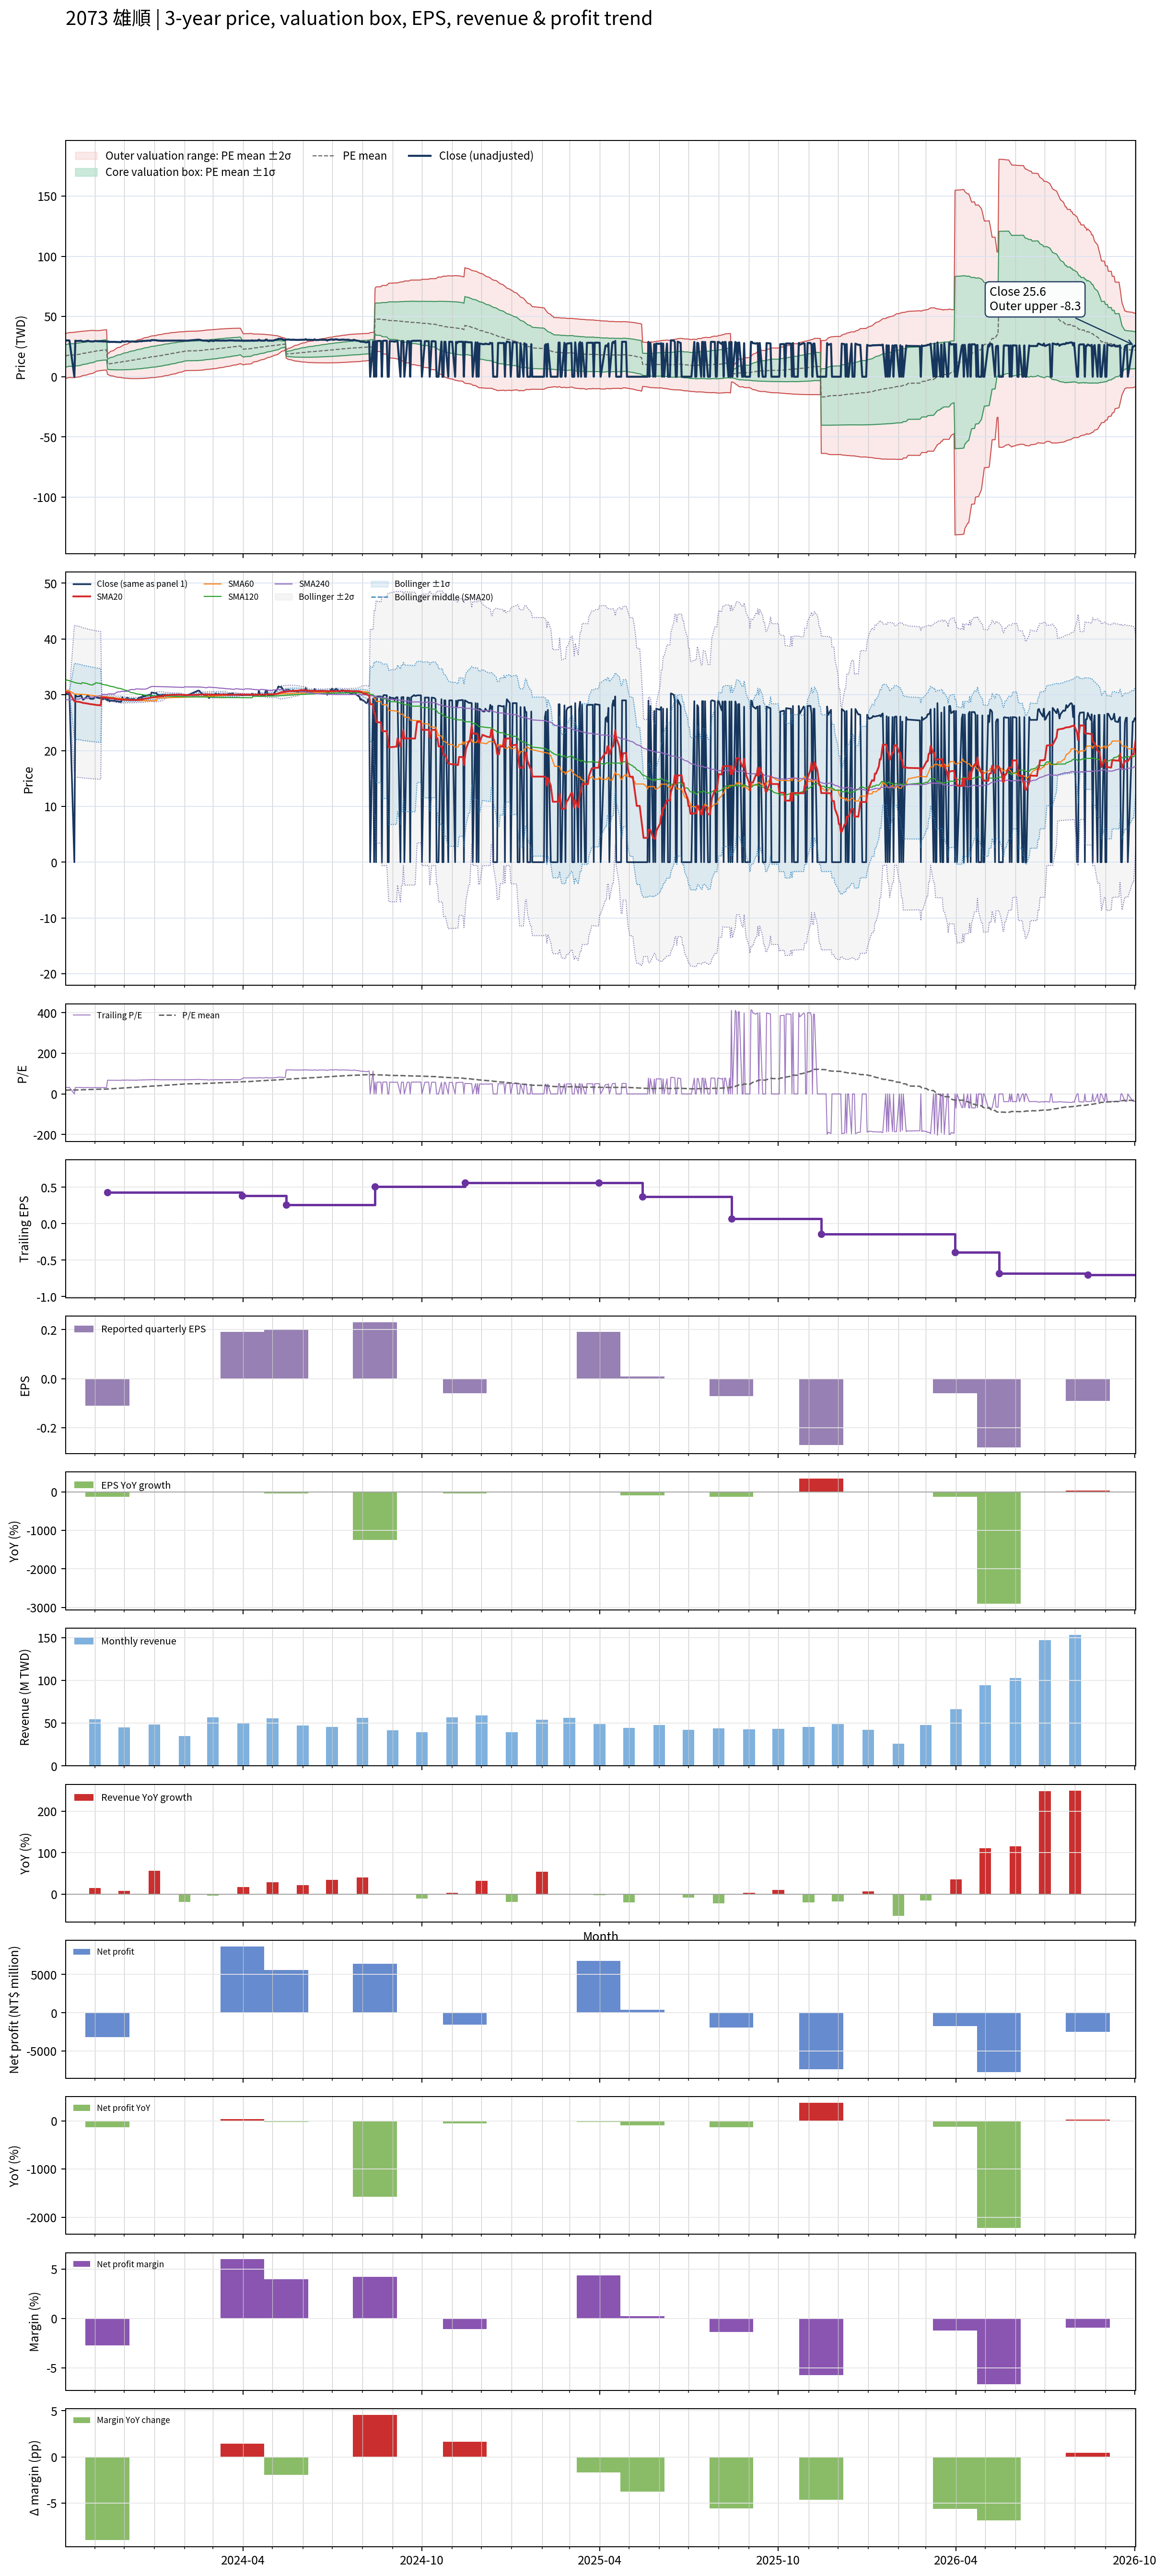

The table this chart was drawn from, first rows:
# chart-version: skill-stock-dynamic-val…
date, close, available_date, period_end, eps, ttm_eps, pe, pe_mean, pe_std, price_m2, price_m1, price_mean, price_p1, price_p2, forward_eps, forward_pe, forward_pe_mean, forward_pe_std, forward_price_m2, forward_price_m1, forward_price_mean, forward_price_p1, forward_price_p2, sma20
2023-10-02, 30, 2023-08-14, 2023-06-30, -0.02, 0.94, 31.91, 18.32, 9.972, -1.531, 7.843, 17.22, 26.59, 35.96, , , , , , , , , , 30.51
2023-10-03, 30.15, 2023-08-14, 2023-06-30, -0.02, 0.94, 32.07, 18.58, 9.907, -1.157, 8.156, 17.47, 26.78, 36.09, , , , , , , , , , 30.46
2023-10-04, 30.1, 2023-08-14, 2023-06-30, -0.02, 0.94, 32.02, 18.8, 9.919, -0.9783, 8.345, 17.67, 26.99, 36.32, , , , , , , , , , 30.43
2023-10-05, 30.15, 2023-08-14, 2023-06-30, -0.02, 0.94, 32.07, 19.01, 9.925, -0.79, 8.54, 17.87, 27.2, 36.53, , , , , , , , , , 30.41
2023-10-06, 30, 2023-08-14, 2023-06-30, -0.02, 0.94, 31.91, 19.22, 9.926, -0.5919, 8.739, 18.07, 27.4, 36.73, , , , , , , , , , 30.38
2023-10-11, 0.000000, 2023-08-14, 2023-06-30, -0.02, 0.94, 0.000000, 19.17, 10.01, -0.8052, 8.607, 18.02, 27.43, 36.84, , , , , , , , , , 28.85
2023-10-12, 29.95, 2023-08-14, 2023-06-30, -0.02, 0.94, 31.86, 19.38, 10.01, -0.6021, 8.808, 18.22, 27.63, 37.04, , , , , , , , , , 28.82
2023-10-13, 29.7, 2023-08-14, 2023-06-30, -0.02, 0.94, 31.6, 19.59, 10, -0.388, 9.013, 18.41, 27.82, 37.22, , , , , , , , , , 28.78
2023-10-16, 29.7, 2023-08-14, 2023-06-30, -0.02, 0.94, 31.6, 19.8, 9.987, -0.1626, 9.225, 18.61, 28, 37.39, , , , , , , , , , 28.73
2023-10-17, 29.85, 2023-08-14, 2023-06-30, -0.02, 0.94, 31.76, 20.01, 9.969, 0.06915, 9.44, 18.81, 28.18, 37.55, , , , , , , , , , 28.68
2023-10-18, 29.85, 2023-08-14, 2023-06-30, -0.02, 0.94, 31.76, 20.22, 9.948, 0.306, 9.657, 19.01, 28.36, 37.71, , , , , , , , , , 28.66
2023-10-19, 29.45, 2023-08-14, 2023-06-30, -0.02, 0.94, 31.33, 20.48, 9.823, 0.7861, 10.02, 19.25, 28.49, 37.72, , , , , , , , , , 28.6
2023-10-20, 29.1, 2023-08-14, 2023-06-30, -0.02, 0.94, 30.96, 20.69, 9.785, 1.049, 10.25, 19.45, 28.64, 37.84, , , , , , , , , , 28.53
2023-10-23, 29.5, 2023-08-14, 2023-06-30, -0.02, 0.94, 31.38, 20.89, 9.747, 1.315, 10.48, 19.64, 28.8, 37.96, , , , , , , , , , 28.48
2023-10-24, 29.75, 2023-08-14, 2023-06-30, -0.02, 0.94, 31.65, 21.1, 9.706, 1.587, 10.71, 19.84, 28.96, 38.08, , , , , , , , , , 28.43
2023-10-25, 29.85, 2023-08-14, 2023-06-30, -0.02, 0.94, 31.76, 21.31, 9.662, 1.867, 10.95, 20.03, 29.11, 38.2, , , , , , , , , , 28.41
2023-10-26, 29.65, 2023-08-14, 2023-06-30, -0.02, 0.94, 31.54, 21.52, 9.612, 2.158, 11.19, 20.23, 29.26, 38.3, , , , , , , , , , 28.38
2023-10-27, 29.3, 2023-08-14, 2023-06-30, -0.02, 0.94, 31.17, 21.72, 9.553, 2.461, 11.44, 20.42, 29.4, 38.38, , , , , , , , , , 28.32
2023-10-30, 29.25, 2023-08-14, 2023-06-30, -0.02, 0.94, 31.12, 21.93, 9.489, 2.773, 11.69, 20.61, 29.53, 38.45, , , , , , , , , , 28.28
2023-10-31, 29.35, 2023-08-14, 2023-06-30, -0.02, 0.94, 31.22, 22.19, 9.309, 3.356, 12.11, 20.86, 29.61, 38.36, , , , , , , , , , 28.23
2023-11-01, 29.7, 2023-08-14, 2023-06-30, -0.02, 0.94, 31.6, 22.4, 9.236, 3.689, 12.37, 21.05, 29.73, 38.42, , , , , , , , , , 28.22
2023-11-02, 29.6, 2023-08-14, 2023-06-30, -0.02, 0.94, 31.49, 22.66, 9.04, 4.304, 12.8, 21.3, 29.8, 38.29, , , , , , , , , , 28.19
2023-11-03, 29.5, 2023-08-14, 2023-06-30, -0.02, 0.94, 31.38, 22.87, 8.952, 4.664, 13.08, 21.49, 29.91, 38.32, , , , , , , , , , 28.16
2023-11-06, 29.4, 2023-08-14, 2023-06-30, -0.02, 0.94, 31.28, 23.07, 8.857, 5.036, 13.36, 21.69, 30.01, 38.34, , , , , , , , , , 28.12
2023-11-07, 29.45, 2023-08-14, 2023-06-30, -0.02, 0.94, 31.33, 23.2, 8.867, 5.135, 13.47, 21.8, 30.14, 38.47, , , , , , , , , , 28.09
2023-11-08, 29.45, 2023-08-14, 2023-06-30, -0.02, 0.94, 31.33, 23.32, 8.875, 5.237, 13.58, 21.92, 30.26, 38.61, , , , , , , , , , 29.57
2023-11-09, 29.2, 2023-08-14, 2023-06-30, -0.02, 0.94, 31.06, 23.45, 8.878, 5.35, 13.69, 22.04, 30.38, 38.73, , , , , , , , , , 29.53
2023-11-10, 29.35, 2023-08-14, 2023-06-30, -0.02, 0.94, 31.22, 23.57, 8.879, 5.467, 13.81, 22.16, 30.51, 38.85, , , , , , , , , , 29.51
2023-11-13, 29.2, 2023-08-14, 2023-06-30, -0.02, 0.94, 31.06, 23.7, 8.877, 5.588, 13.93, 22.28, 30.62, 38.97, , , , , , , , , , 29.49
2023-11-14, 28.95, 2023-11-14, 2023-09-30, -0.11, 0.43, 67.33, 24.13, 9.7, 2.033, 6.204, 10.38, 14.55, 18.72, , , , , , , , , , 29.44
2023-11-15, 29.25, 2023-11-14, 2023-09-30, -0.11, 0.43, 68.02, 24.56, 10.47, 1.561, 6.061, 10.56, 15.06, 19.56, , , , , , , , , , 29.41
2023-11-16, 28.8, 2023-11-14, 2023-09-30, -0.11, 0.43, 66.98, 24.99, 11.13, 1.172, 5.958, 10.74, 15.53, 20.32, , , , , , , , , , 29.38
2023-11-17, 28.95, 2023-11-14, 2023-09-30, -0.11, 0.43, 67.33, 25.41, 11.75, 0.8217, 5.875, 10.93, 15.98, 21.03, , , , , , , , , , 29.37
2023-11-20, 28.9, 2023-11-14, 2023-09-30, -0.11, 0.43, 67.21, 25.84, 12.32, 0.5124, 5.811, 11.11, 16.41, 21.71, , , , , , , , , , 29.34
2023-11-21, 28.95, 2023-11-14, 2023-09-30, -0.11, 0.43, 67.33, 26.27, 12.86, 0.2373, 5.766, 11.29, 16.82, 22.35, , , , , , , , , , 29.3
2023-11-22, 28.95, 2023-11-14, 2023-09-30, -0.11, 0.43, 67.33, 26.7, 13.36, -0.007896, 5.735, 11.48, 17.22, 22.97, , , , , , , , , , 29.26
2023-11-23, 28.75, 2023-11-14, 2023-09-30, -0.11, 0.43, 66.86, 27.12, 13.81, -0.2189, 5.721, 11.66, 17.6, 23.54, , , , , , , , , , 29.21
2023-11-24, 28.85, 2023-11-14, 2023-09-30, -0.11, 0.43, 67.09, 27.55, 14.25, -0.4086, 5.718, 11.84, 17.97, 24.1, , , , , , , , , , 29.19
2023-11-27, 28.7, 2023-11-14, 2023-09-30, -0.11, 0.43, 66.74, 27.97, 14.65, -0.5708, 5.728, 12.03, 18.33, 24.62, , , , , , , , , , 29.16
2023-11-28, 28.75, 2023-11-14, 2023-09-30, -0.11, 0.43, 66.86, 28.39, 15.03, -0.716, 5.747, 12.21, 18.67, 25.13, , , , , , , , , , 29.13
2023-11-29, 29.55, 2023-11-14, 2023-09-30, -0.11, 0.43, 68.72, 28.84, 15.43, -0.8687, 5.765, 12.4, 19.03, 25.67, , , , , , , , , , 29.12
2023-11-30, 29.2, 2023-11-14, 2023-09-30, -0.11, 0.43, 67.91, 29.27, 15.79, -0.9957, 5.794, 12.58, 19.37, 26.16, , , , , , , , , , 29.11
2023-12-01, 29.1, 2023-11-14, 2023-09-30, -0.11, 0.43, 67.67, 29.68, 16.14, -1.119, 5.822, 12.76, 19.7, 26.64, , , , , , , , , , 29.09
2023-12-04, 29.45, 2023-11-14, 2023-09-30, -0.11, 0.43, 68.49, 30.1, 16.48, -1.232, 5.856, 12.94, 20.03, 27.12, , , , , , , , , , 29.09
2023-12-05, 29.4, 2023-11-14, 2023-09-30, -0.11, 0.43, 68.37, 30.52, 16.81, -1.334, 5.895, 13.12, 20.35, 27.58, , , , , , , , , , 29.09
2023-12-06, 29.2, 2023-11-14, 2023-09-30, -0.11, 0.43, 67.91, 30.94, 17.12, -1.416, 5.943, 13.3, 20.66, 28.02, , , , , , , , , , 29.07
2023-12-07, 29.15, 2023-11-14, 2023-09-30, -0.11, 0.43, 67.79, 31.35, 17.4, -1.481, 6.001, 13.48, 20.96, 28.45, , , , , , , , , , 29.07
2023-12-08, 29.2, 2023-11-14, 2023-09-30, -0.11, 0.43, 67.91, 31.77, 17.67, -1.531, 6.066, 13.66, 21.26, 28.86, , , , , , , , , , 29.06
2023-12-11, 29.25, 2023-11-14, 2023-09-30, -0.11, 0.43, 68.02, 32.2, 17.92, -1.561, 6.143, 13.85, 21.55, 29.26, , , , , , , , , , 29.07
2023-12-12, 29.1, 2023-11-14, 2023-09-30, -0.11, 0.43, 67.67, 32.63, 18.15, -1.576, 6.228, 14.03, 21.83, 29.64, , , , , , , , , , 29.07
2023-12-13, 29.05, 2023-11-14, 2023-09-30, -0.11, 0.43, 67.56, 33.06, 18.36, -1.57, 6.323, 14.22, 22.11, 30, , , , , , , , , , 29.06
2023-12-14, 29.1, 2023-11-14, 2023-09-30, -0.11, 0.43, 67.67, 33.5, 18.55, -1.552, 6.426, 14.4, 22.38, 30.36, , , , , , , , , , 29.08
2023-12-15, 29.3, 2023-11-14, 2023-09-30, -0.11, 0.43, 68.14, 33.94, 18.74, -1.523, 6.536, 14.59, 22.65, 30.71, , , , , , , , , , 29.09
2023-12-18, 29.6, 2023-11-14, 2023-09-30, -0.11, 0.43, 68.84, 34.39, 18.93, -1.489, 6.649, 14.79, 22.93, 31.07, , , , , , , , , , 29.13
2023-12-19, 29.35, 2023-11-14, 2023-09-30, -0.11, 0.43, 68.26, 34.84, 19.09, -1.438, 6.771, 14.98, 23.19, 31.4, , , , , , , , , , 29.15
2023-12-20, 29.85, 2023-11-14, 2023-09-30, -0.11, 0.43, 69.42, 35.29, 19.26, -1.389, 6.893, 15.18, 23.46, 31.74, , , , , , , , , , 29.2
2023-12-21, 29.7, 2023-11-14, 2023-09-30, -0.11, 0.43, 69.07, 35.74, 19.41, -1.325, 7.022, 15.37, 23.72, 32.06, , , , , , , , , , 29.24
2023-12-22, 29.75, 2023-11-14, 2023-09-30, -0.11, 0.43, 69.19, 36.2, 19.55, -1.25, 7.157, 15.56, 23.97, 32.38, , , , , , , , , , 29.29
2023-12-25, 29.9, 2023-11-14, 2023-09-30, -0.11, 0.43, 69.53, 36.65, 19.68, -1.168, 7.297, 15.76, 24.23, 32.69, , , , , , , , , , 29.35
... 670 more rows
